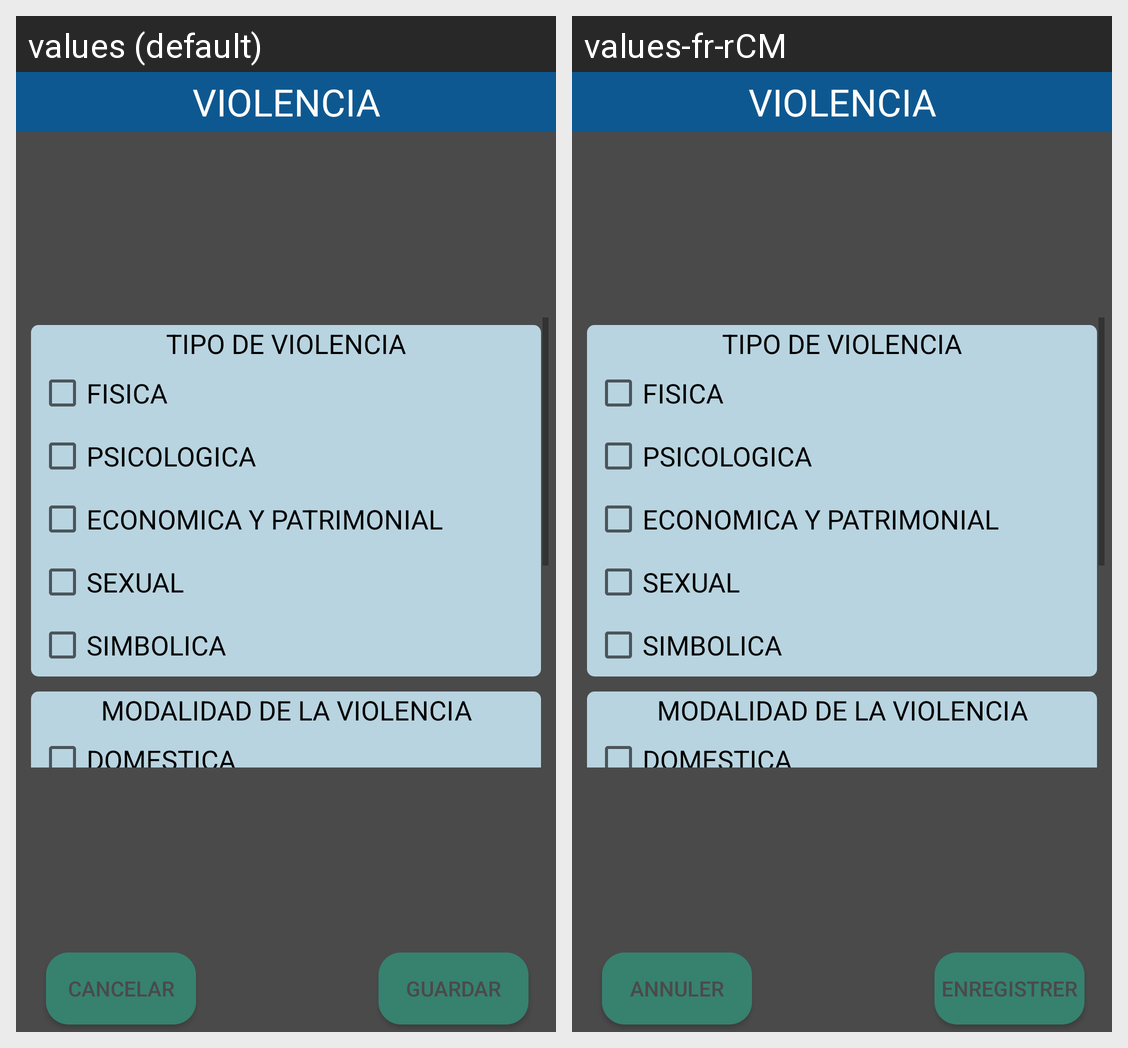

Strings drawn on this Android screen and how each of the app's shown locales translates them:
Android screen res/layout/alert_violencia.xml rendered under 2 locales, left to right: values (default), values-fr-rCM. Device: Nexus 5 (rendered at 1080×1920; each locale shown at half size, 540×960, under a caption strip naming it); theme AppTheme.
Strings drawn on this screen, with the default value and each locale's value (text and hints the layout hard-codes, and strings that could not be matched under every locale, appear in the picture but are not listed):

tipo_violencia
  values: TIPO DE VIOLENCIA
  values-fr-rCM: TIPO DE VIOLENCIA  [not translated; the default value is used]

fisica
  values: FISICA
  values-fr-rCM: FISICA  [not translated; the default value is used]

psicologica
  values: PSICOLOGICA
  values-fr-rCM: PSICOLOGICA  [not translated; the default value is used]

economica
  values: ECONOMICA Y PATRIMONIAL
  values-fr-rCM: ECONOMICA Y PATRIMONIAL  [not translated; the default value is used]

sexual
  values: SEXUAL
  values-fr-rCM: SEXUAL  [not translated; the default value is used]

simbolica
  values: SIMBOLICA
  values-fr-rCM: SIMBOLICA  [not translated; the default value is used]

modalidad_violencia
  values: MODALIDAD DE LA VIOLENCIA
  values-fr-rCM: MODALIDAD DE LA VIOLENCIA  [not translated; the default value is used]

domestica
  values: DOMESTICA
  values-fr-rCM: DOMESTICA  [not translated; the default value is used]

violencia
  values: VIOLENCIA
  values-fr-rCM: VIOLENCIA  [not translated; the default value is used]

cancelar
  values: CANCELAR
  values-fr-rCM: ANNULER

guardar
  values: GUARDAR
  values-fr-rCM: ENREGISTRER
